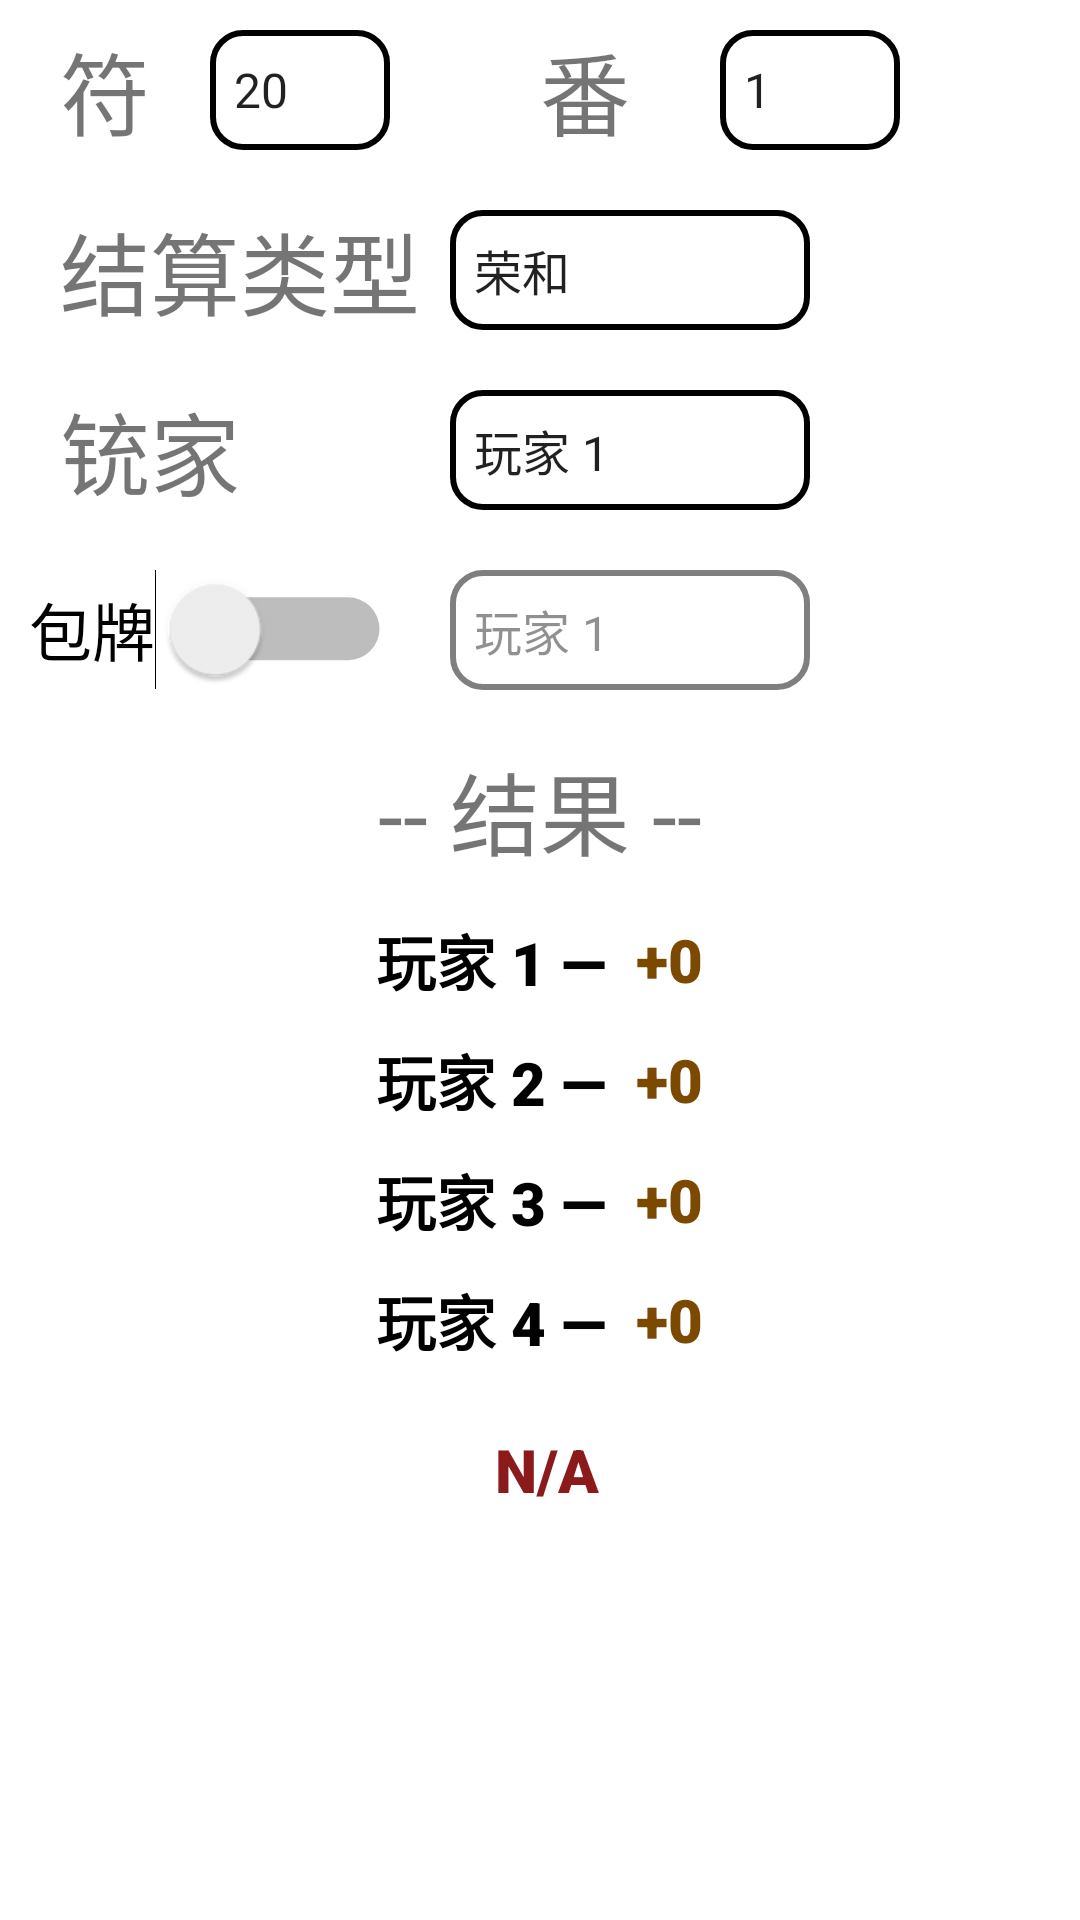

Produce the Android XML layout that renders to this screen, including the resource entries it uses.
<!-- AndroidManifest.xml: application theme Theme.RiichiMahjongAssistant -->
<!-- res/layout/summary_layout.xml -->
<?xml version="1.0" encoding="utf-8"?>
<LinearLayout
        xmlns:android="http://schemas.android.com/apk/res/android"
        xmlns:app="http://schemas.android.com/apk/res-auto"
        xmlns:tools="http://schemas.android.com/tools"
        android:layout_width="match_parent"
        android:layout_height="match_parent"
        android:id="@+id/summary_layout"
        android:orientation="vertical">
    <FrameLayout
            android:layout_height="60dp"
            android:layout_width="match_parent"
        >
    <Spinner
            android:layout_width="60dp"
            android:layout_height="40dp"
            android:layout_marginLeft="70dp"
            android:layout_gravity="center_vertical"
            android:background="@drawable/outline"
            android:entries="@array/Fu"
            android:id="@+id/Fu"/>
        <TextView
                android:text="符"
                android:textSize="30dp"
                android:layout_marginStart="20dp"
                android:layout_gravity="center_vertical"
                android:layout_width="wrap_content"
                android:layout_height="wrap_content"/>
        <Spinner
                android:layout_width="60dp"
                android:layout_height="40dp"
                android:layout_marginLeft="240dp"
                android:layout_gravity="center_vertical"
                android:background="@drawable/outline"
                android:entries="@array/Fan"
                android:id="@+id/Fan"/>
        <TextView
                android:text="番"
                android:textSize="30dp"
                android:layout_marginStart="180dp"
                android:layout_gravity="center_vertical"
                android:layout_width="wrap_content"
                android:layout_height="wrap_content"/>
    </FrameLayout>
    <FrameLayout
            android:layout_height="60dp"
            android:layout_width="match_parent"
    >
        <Spinner
                android:layout_width="120dp"
                android:layout_height="40dp"
                android:layout_marginLeft="150dp"
                android:layout_gravity="center_vertical"
                android:background="@drawable/outline"
                android:entries="@array/Type"
                android:id="@+id/Type"/>
        <TextView
                android:text="结算类型"
                android:textSize="30dp"
                android:layout_marginStart="20dp"
                android:layout_gravity="center_vertical"
                android:layout_width="wrap_content"
                android:layout_height="wrap_content"/>
    </FrameLayout>
    <FrameLayout
            android:layout_height="60dp"
            android:layout_width="match_parent"
    >
        <Spinner
                android:layout_width="120dp"
                android:layout_height="40dp"
                android:layout_marginLeft="150dp"
                android:layout_gravity="center_vertical"
                android:background="@drawable/outline"
                android:entries="@array/Player"
                android:id="@+id/Ronsha"/>
        <TextView
                android:text="铳家"
                android:textSize="30dp"
                android:layout_marginStart="20dp"
                android:layout_gravity="center_vertical"
                android:layout_width="wrap_content"
                android:layout_height="wrap_content"/>
    </FrameLayout>
    <FrameLayout
            android:layout_height="60dp"
            android:layout_width="match_parent"
    >
        <Spinner
                android:layout_width="120dp"
                android:layout_height="40dp"
                android:layout_marginLeft="150dp"
                android:layout_gravity="center_vertical"
                android:background="@drawable/outline"
                android:entries="@array/Player"
                android:alpha="0.5"
                android:id="@+id/Baopai"/>
        <Switch
                android:text="包牌"
                android:layout_width="wrap_content"
                android:layout_gravity="center_vertical"
                android:layout_marginStart="30dp"
                android:layout_height="wrap_content"
                android:scaleX="1.5"
                android:scaleY="1.5"
                android:id="@+id/IsBaopai"/>
    </FrameLayout>
    <FrameLayout
            android:layout_height="60dp"
            android:layout_width="match_parent"
    >
        <TextView
                android:text="-- 结果 --"
                android:textSize="30dp"
                android:layout_gravity="center"
                android:layout_width="wrap_content"
                android:layout_height="wrap_content"/>
    </FrameLayout>
    <LinearLayout
            android:layout_height="40dp"
            android:layout_width="match_parent"
            android:orientation="horizontal"
            android:gravity="center"
    >
        <TextView
                android:text="玩家 1 — "
                android:textColor="@color/black"
                android:fontFamily="sans-serif-black"
                android:textSize="20dp"
                android:layout_width="wrap_content"
                android:layout_height="wrap_content"/>
        <TextView
                android:text="+0"
                android:textColor="@color/colorReach"
                android:fontFamily="sans-serif-black"
                android:textSize="20dp"
                android:layout_marginStart="5dp"
                android:layout_width="wrap_content"
                android:layout_height="wrap_content"
                android:id="@+id/Player1Result"/>
    </LinearLayout>
    <LinearLayout
            android:layout_height="40dp"
            android:layout_width="match_parent"
            android:orientation="horizontal"
            android:gravity="center"
    >
        <TextView
                android:text="玩家 2 — "
                android:textColor="@color/black"
                android:fontFamily="sans-serif-black"
                android:textSize="20dp"
                android:layout_width="wrap_content"
                android:layout_height="wrap_content"/>
        <TextView
                android:text="+0"
                android:textColor="@color/colorReach"
                android:fontFamily="sans-serif-black"
                android:textSize="20dp"
                android:layout_marginStart="5dp"
                android:layout_width="wrap_content"
                android:layout_height="wrap_content"
                android:id="@+id/Player2Result"/>
    </LinearLayout>
    <LinearLayout
            android:layout_height="40dp"
            android:layout_width="match_parent"
            android:orientation="horizontal"
            android:gravity="center"
    >
        <TextView
                android:text="玩家 3 — "
                android:textColor="@color/black"
                android:fontFamily="sans-serif-black"
                android:textSize="20dp"
                android:layout_width="wrap_content"
                android:layout_height="wrap_content"/>
        <TextView
                android:text="+0"
                android:textColor="@color/colorReach"
                android:fontFamily="sans-serif-black"
                android:textSize="20dp"
                android:layout_marginStart="5dp"
                android:layout_width="wrap_content"
                android:layout_height="wrap_content"
                android:id="@+id/Player3Result"/>
    </LinearLayout>
    <LinearLayout
            android:layout_height="40dp"
            android:layout_width="match_parent"
            android:orientation="horizontal"
            android:gravity="center"
    >
        <TextView
                android:text="玩家 4 — "
                android:textColor="@color/black"
                android:fontFamily="sans-serif-black"
                android:textSize="20dp"
                android:layout_width="wrap_content"
                android:layout_height="wrap_content"/>
        <TextView
                android:text="+0"
                android:textColor="@color/colorReach"
                android:fontFamily="sans-serif-black"
                android:textSize="20dp"
                android:layout_marginStart="5dp"
                android:layout_width="wrap_content"
                android:layout_height="wrap_content"
                android:id="@+id/Player4Result"/>
    </LinearLayout>
    <LinearLayout
            android:layout_height="60dp"
            android:layout_width="match_parent"
            android:orientation="horizontal"
            android:gravity="center"
    >
        <TextView
                android:text="N/A"
                android:textColor="@color/colorOya"
                android:fontFamily="sans-serif-black"
                android:textSize="20dp"
                android:layout_marginStart="5dp"
                android:layout_width="wrap_content"
                android:layout_height="wrap_content"
                android:id="@+id/Result"/>
    </LinearLayout>
</LinearLayout>
<!-- resources referenced by this layout -->
<resources>
  <string-array name="Fan">
          <item>1</item>
          <item>2</item>
          <item>3</item>
          <item>4</item>
          <item>5 (满贯)</item>
          <item>6/7 (跳满)</item>
          <item>8/9/10 (倍满)</item>
          <item>11/12 (三倍满)</item>
          <item>13+ (累计役满)</item>
      </string-array>
  <string-array name="Fu">
          <item>20</item>
          <item>25</item>
          <item>30</item>
          <item>40</item>
          <item>50</item>
          <item>60</item>
          <item>70</item>
          <item>80</item>
          <item>90</item>
          <item>100</item>
          <item>110</item>
      </string-array>
  <string-array name="Player">
          <item>玩家 1</item>
          <item>玩家 2</item>
          <item>玩家 3</item>
          <item>玩家 4</item>
      </string-array>
  <string-array name="Type">
          <item>荣和</item>
          <item>自摸</item>
          <item>犯规罚符</item>
      </string-array>
  <color name="black">#FF000000</color>
  <color name="colorOya">#8B1A1A</color>
  <color name="colorReach">#7B4900</color>
  <!-- drawable outline (drawable) -->
  <?xml version="1.0" encoding="utf-8"?>
  <shape xmlns:android="http://schemas.android.com/apk/res/android"
         android:shape="rectangle">
      <corners android:radius="10dp"/>
      <stroke android:width="2dp"
              android:color="#FF000000"/>
  </shape>
  <style name="Theme.RiichiMahjongAssistant" parent="Theme.MaterialComponents.DayNight.DarkActionBar">
          
          <item name="colorPrimary">@color/Bisque</item>
          <item name="colorPrimaryVariant">@color/Papaya</item>
          <item name="colorOnPrimary">@color/white</item>
          
          <item name="colorSecondary">@color/teal_200</item>
          <item name="colorSecondaryVariant">@color/teal_700</item>
          <item name="colorOnSecondary">@color/black</item>
          
          <item name="android:statusBarColor" tools:targetApi="l">?attr/colorPrimaryVariant</item>
          <item name="windowActionBar">false</item>
          <item name="android:windowContentTransitions">true</item>
          <item name="windowNoTitle">true</item><item name="android:colorControlNormal">#ff678fde</item><item name="android:colorBackground">#ffffffff</item><item name="android:windowBackground">?android:attr/colorBackground</item>
          
      </style>
  <color name="Bisque">#0000CD</color>
  <color name="Papaya">#00008B</color>
  <color name="white">#FFFFFFFF</color>
  <color name="teal_200">#FF03DAC5</color>
  <color name="teal_700">#FF018786</color>
</resources>
